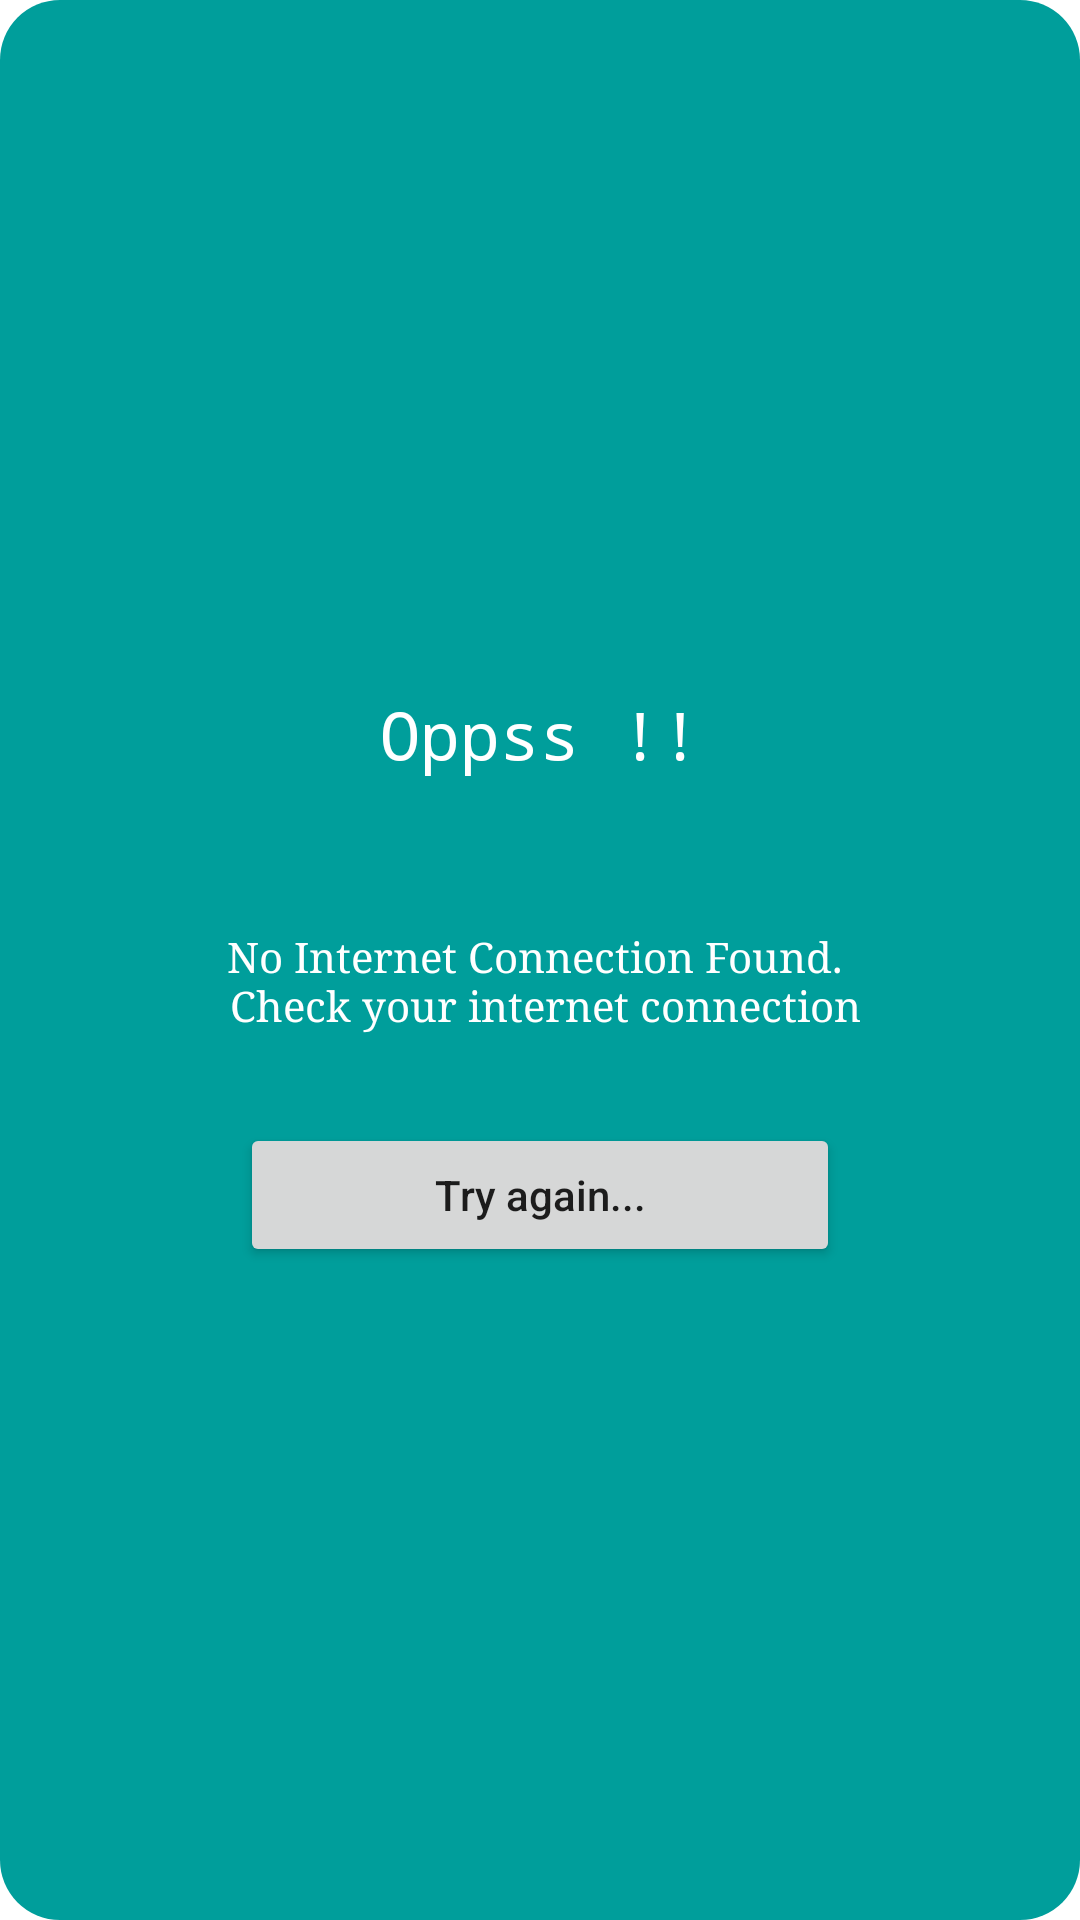

This screen was rendered from an Android layout file. Write that file and the resources it references.
<!-- AndroidManifest.xml: application theme Theme.LoginWithFragment -->
<!-- res/layout/nointernet.xml -->
<?xml version="1.0" encoding="utf-8"?>
<LinearLayout xmlns:android="http://schemas.android.com/apk/res/android"
    android:layout_width="wrap_content"
    android:layout_height="wrap_content"
    android:layout_gravity="center"
    android:background="@drawable/bg_corners"
    android:orientation="vertical"
    android:padding="30dp">

    <ImageView
        android:layout_width="200dp"
        android:layout_height="200dp"
        android:layout_gravity="center"
        android:contentDescription="@string/NoInternet"
        android:src="@drawable/no_internet" />

    <TextView
        android:layout_width="wrap_content"
        android:layout_height="wrap_content"
        android:layout_gravity="center"
        android:fontFamily="monospace"
        android:text="@string/oppss"
        android:textAppearance="@style/TextAppearance.AppCompat.Large"
        android:textColor="@color/white" />

    <TextView
        android:id="@+id/tvmensaje"
        android:layout_width="wrap_content"
        android:layout_height="wrap_content"
        android:layout_gravity="center_horizontal"
        android:layout_marginTop="50dp"
        android:fontFamily="serif"
        android:gravity="center"
        android:text="@string/NoInternet"
        android:textAlignment="center"
        android:textAppearance="@style/TextAppearance.AppCompat.Small"
        android:textColor="@color/white" />

    <Button
        android:id="@+id/btn_try_again"
        android:layout_width="200dp"
        android:layout_height="wrap_content"
        android:layout_gravity="center"
        android:layout_marginTop="30dp"
        android:text="@string/NoInternetButton"
        android:textAllCaps="false" />

</LinearLayout>
<!-- resources referenced by this layout -->
<resources>
  <color name="white">#FFFFFFFF</color>
  <!-- drawable bg_corners (drawable) -->
  <?xml version="1.0" encoding="utf-8"?>
  <shape xmlns:android="http://schemas.android.com/apk/res/android"
      android:shape="rectangle"
      >
      <solid android:color="@color/colorSecundary"/>
      <corners android:radius="20dp"/>
  
  </shape>
  <string name="NoInternet">No Internet Connection Found. \n Check your internet connection</string>
  <string name="NoInternetButton">Try again...</string>
  <string name="oppss">Oppss !!</string>
  <style name="Theme.LoginWithFragment" parent="Theme.MaterialComponents.DayNight.DarkActionBar">
          
          <item name="colorPrimary">@color/colorPrimary</item>
          <item name="colorPrimaryVariant">@color/colorSecundary</item>
          <item name="colorOnPrimary">@color/white</item>
          
          <item name="colorSecondary">@color/colorSecundary</item>
          <item name="colorSecondaryVariant">@color/colorTitle</item>
          <item name="colorOnSecondary">@color/black</item>
          
          <item name="android:statusBarColor" tools:targetApi="l">?attr/colorPrimaryVariant</item>
          
      </style>
  <color name="colorSecundary">#009e9b</color>
  <color name="colorPrimary">#ff5200</color>
  <color name="colorTitle">#ff0000</color>
  <color name="black">#FF000000</color>
</resources>
